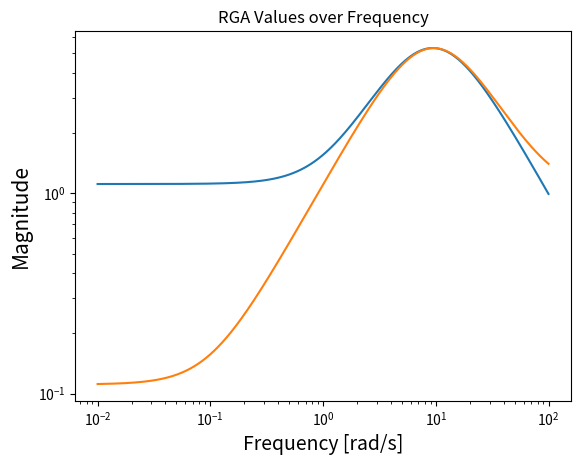

Reproduce this figure in Python. (Note: this script raises an exception after producing the figure.)
# -*- coding: utf-8 -*-
"""
Created on Sat Jun 01 22:29:33 2013

[redacted]
#Exercise6.8
#Analyse the Controllability of G(s)
"""


import numpy as np
import matplotlib.pyplot as plt
import numpy.linalg as la
w = np.logspace(-2, 2, 1000)
s = 1j*w


def G(s):
    return (1/(s**2 + 100)) * np.matrix([[(1/(0.01 * s + 1)), 1],
                                         [((s + 0.1)/(s + 1)), 1]])


def g11(s):
    return (1/(s**2 + 100)) * (1/(0.01 * s + 1))


def g12(s):
    return (1/(s**2 + 100))


def g21(s):
    return (1/(s**2 + 100)) * ((s + 0.1)/(s + 1))


def g22(s):
    return (1/(s**2 + 100))


def lambda11(s):
    return 1/(1 - ((g12(s) * g21(s))/(g11(s) * g22(s))))

#Lambda11=Lambda22
#Lambda12=Lambda21

freqresp = map(G, s)
l11 = np.array([lambda11(i) for i in s])
l21 = 1 - l11
sigmas = np.array([Sigma for U, Sigma, V in map(la.svd, freqresp)])
plt.figure(1)
plt.title('RGA Values over Frequency')
plt.xlabel(r'Frequency [rad/s]', fontsize=14)
plt.ylabel(r'Magnitude', fontsize=15)
plt.loglog(w, abs(l11))
plt.loglog(w, abs(l21))
plt.grid(b=None, which='both', axis='both')
plt.legend(('Lambda11/Lambda22', 'lambda12/Lambda21'), loc=2)
plt.figure(2)
plt.title('SVD Values over Frequency')
plt.xlabel(r'Frequency [rad/s]', fontsize=14)
plt.ylabel(r'Magnitude', fontsize=15)
plt.loglog(w, sigmas)
plt.grid(b=None, which='both', axis='both')
plt.show()
